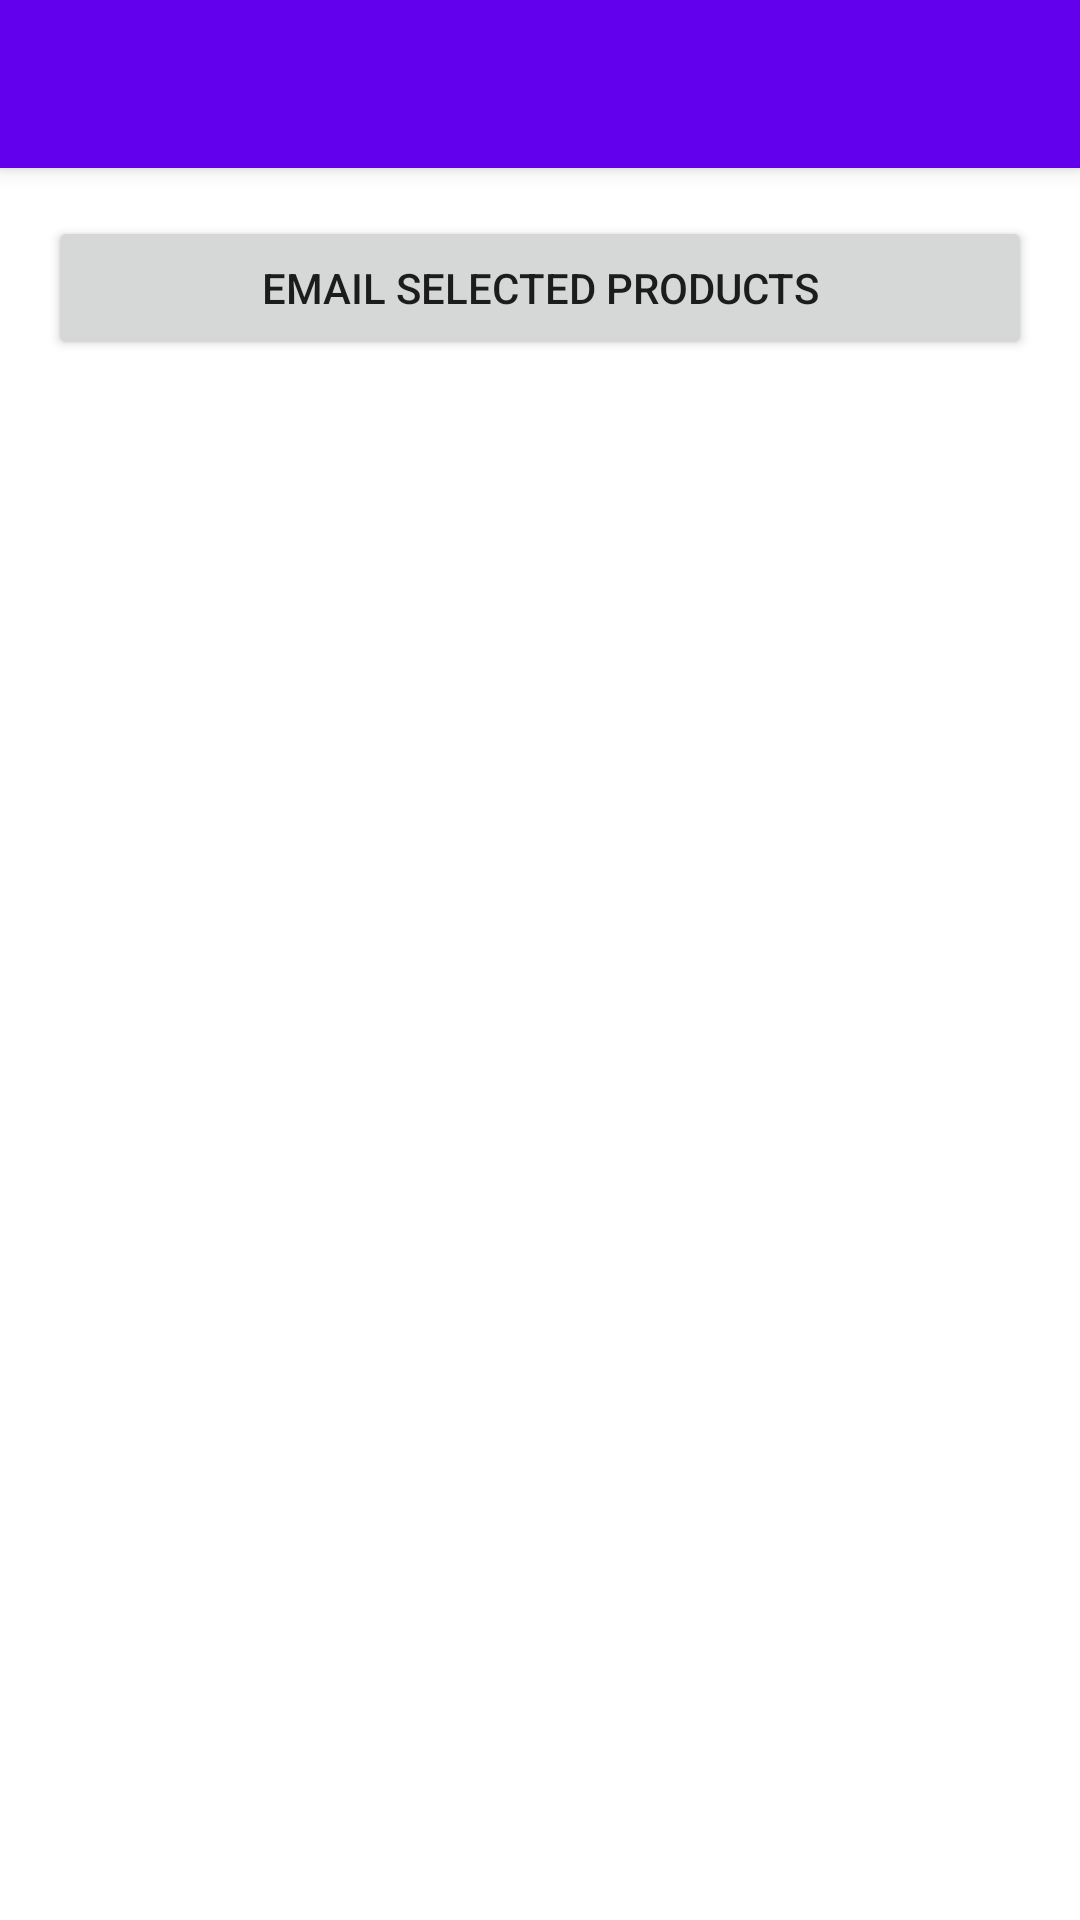

Reconstruct the res/layout file that produces this screen, plus the resources it refers to.
<!-- AndroidManifest.xml: application theme Theme.Sw888P3 -->
<!-- res/layout/activity_second.xml -->
<?xml version="1.0" encoding="utf-8"?>
<androidx.constraintlayout.widget.ConstraintLayout xmlns:android="http://schemas.android.com/apk/res/android"
    xmlns:app="http://schemas.android.com/apk/res-auto"
    xmlns:tools="http://schemas.android.com/tools"
    android:layout_width="match_parent"
    android:layout_height="match_parent"
    tools:context=".SecondActivity">

    
    <androidx.appcompat.widget.Toolbar
        android:id="@+id/toolbar_second"
        android:layout_width="0dp"
        android:layout_height="?attr/actionBarSize"
        android:background="?attr/colorPrimary"
        android:elevation="4dp"
        android:theme="@style/ThemeOverlay.AppCompat.Dark.ActionBar"
        app:popupTheme="@style/ThemeOverlay.AppCompat.Light"
        app:layout_constraintTop_toTopOf="parent"
        app:layout_constraintStart_toStartOf="parent"
        app:layout_constraintEnd_toEndOf="parent"/>


    <Button
        android:id="@+id/emailButton"
        android:layout_width="0dp"
        android:layout_height="wrap_content"
        android:layout_marginStart="16dp"
        android:layout_marginTop="16dp"
        android:layout_marginEnd="16dp"
        android:text="Email Selected Products"
        app:layout_constraintEnd_toEndOf="parent"
        app:layout_constraintHorizontal_bias="0.0"
        app:layout_constraintStart_toStartOf="parent"
        app:layout_constraintTop_toBottomOf="@+id/toolbar_second" />

    <androidx.recyclerview.widget.RecyclerView
        android:id="@+id/selectedProductsRecyclerView"
        android:layout_width="0dp"
        android:layout_height="0dp"
        app:layout_constraintTop_toBottomOf="@+id/emailButton"
        app:layout_constraintBottom_toBottomOf="parent"
        app:layout_constraintStart_toStartOf="parent"
        app:layout_constraintEnd_toEndOf="parent"
        android:padding="8dp"
        app:layoutManager="androidx.recyclerview.widget.LinearLayoutManager" />

</androidx.constraintlayout.widget.ConstraintLayout>
<!-- resources referenced by this layout -->
<resources>
  <style name="Theme.Sw888P3" parent="Theme.MaterialComponents.DayNight.NoActionBar">
          <item name="colorPrimary">@color/purple_500</item>
          <item name="windowActionBarOverlay">false</item>
          <item name="android:windowLightStatusBar">true</item>
          <item name="android:navigationBarColor">@android:color/transparent</item>
          <item name="android:windowLayoutInDisplayCutoutMode" tools:targetApi="p">shortEdges</item>
          <item name="android:enforceNavigationBarContrast" tools:targetApi="q">false</item>
          <item name="android:enforceStatusBarContrast" tools:targetApi="q">false</item>
      </style>
  <!-- not gathered from this repository: default colours our renderer supplied (Android Studio template values) -->
  <color name="purple_500">#FF6200EE</color>
</resources>
